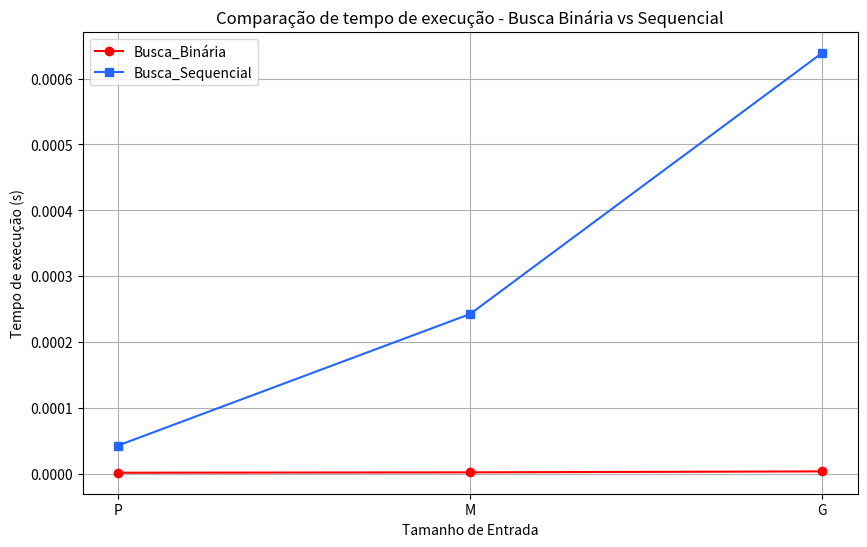

Source code (Python):
import matplotlib.pyplot as plt

tamanho = ['P', 'M', 'G']

# Tempos exatos em segundos
BuscaBinaria = [1.886e-06, 2.444e-06, 3.912e-06]
BuscaSequencial = [4.3092e-05, 0.000242769, 0.000639257]

plt.figure(figsize=(10, 6))

plt.plot(tamanho, BuscaBinaria, color='#ff0000', marker='o', label='Busca_Binária')
plt.plot(tamanho, BuscaSequencial, color='#2266ff', marker='s', label='Busca_Sequencial')

plt.title("Comparação de tempo de execução - Busca Binária vs Sequencial")
plt.xlabel("Tamanho de Entrada")
plt.ylabel("Tempo de execução (s)")
plt.legend()
plt.grid(True)
plt.show()
